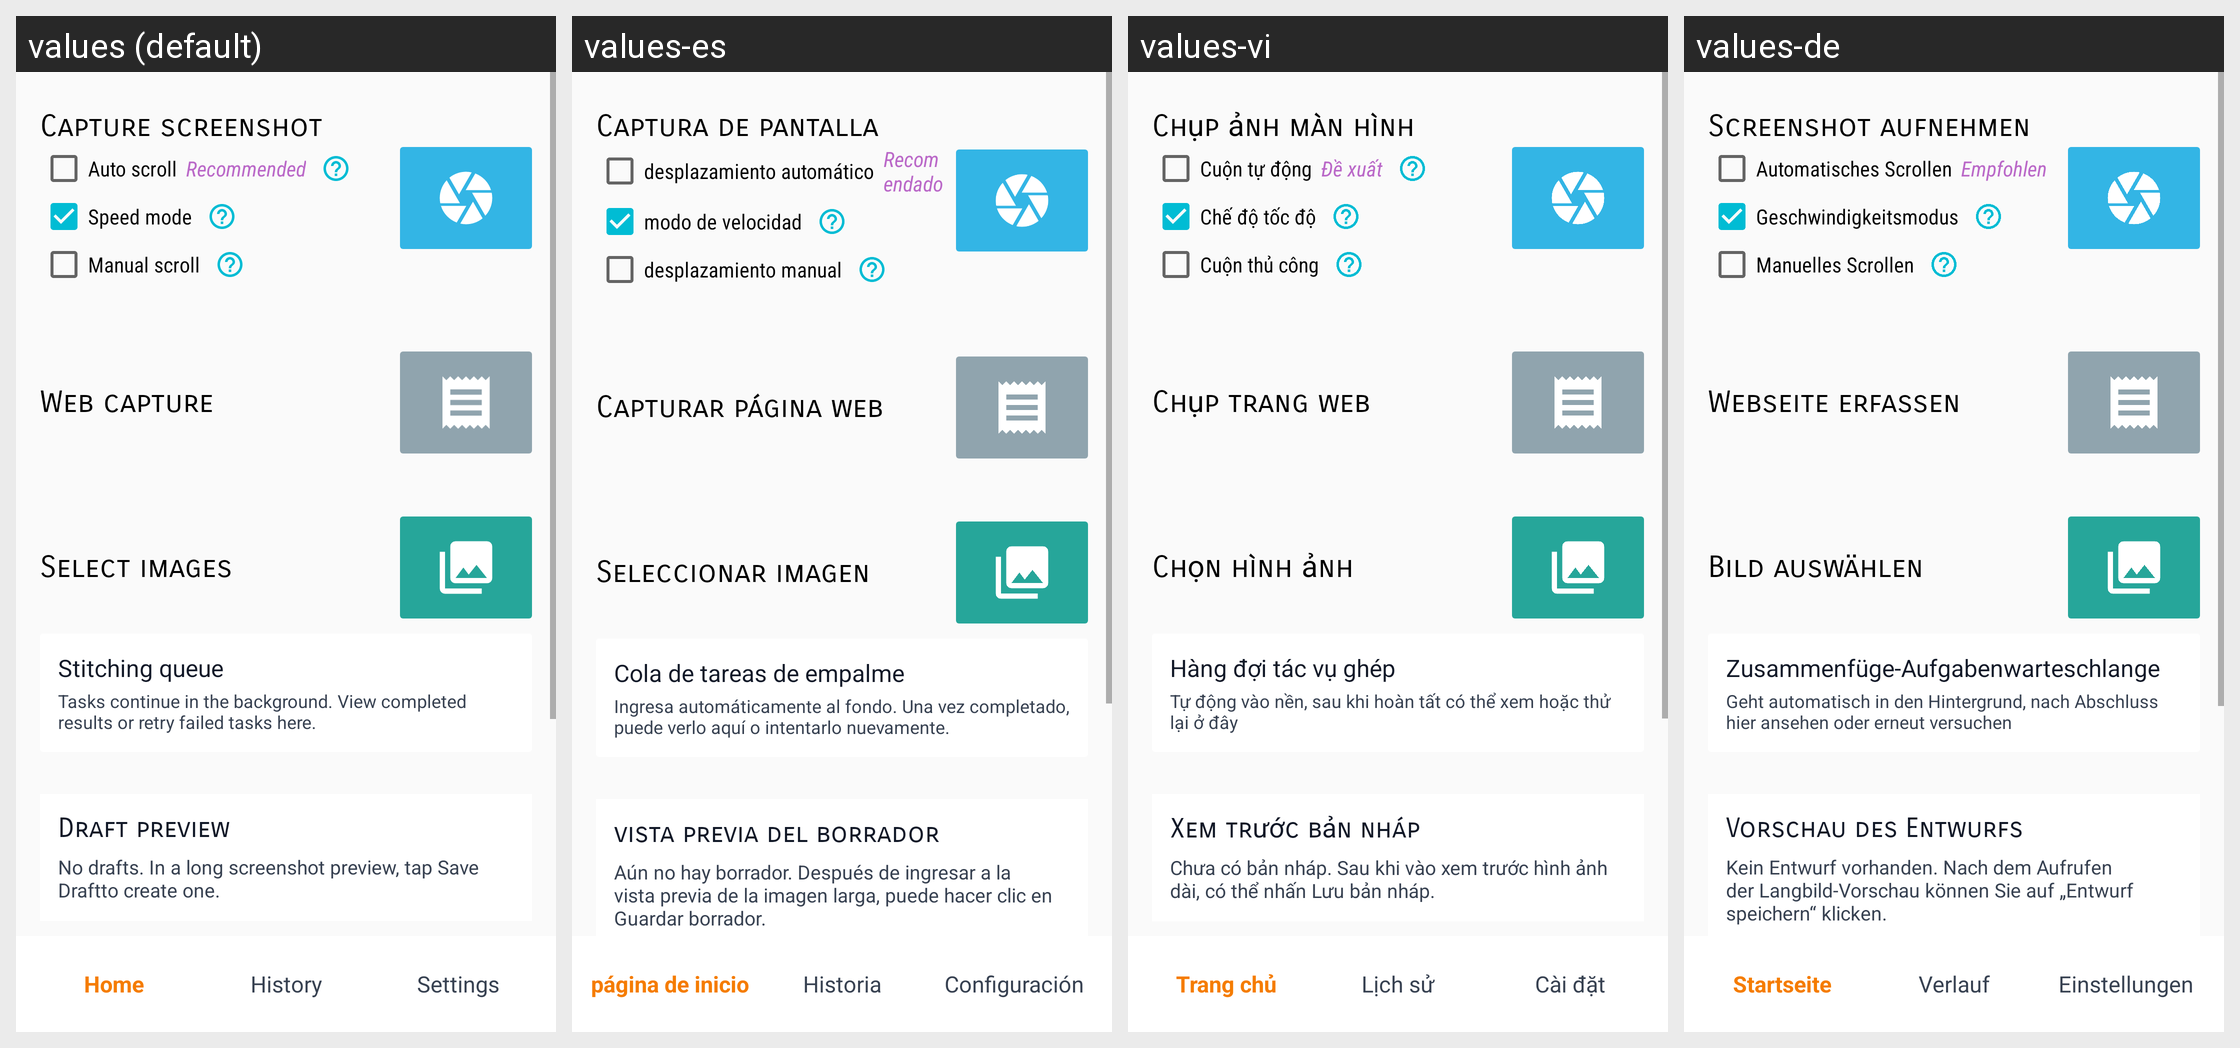

The Android screen above is rendered under several locales of the same app. Produce the string resources it draws, with the default and per-locale values.
Android screen res/layout/activity_main.xml rendered under 4 locales, left to right: values (default), values-es, values-vi, values-de. Device: Nexus 5 (rendered at 1080×1920; each locale shown at half size, 540×960, under a caption strip naming it); theme AppTheme.
Other locales in the repository, not shown: values-ar, values-fr, values-hi, values-it, values-ja, values-ko, values-nl, values-pl, values-pt-rBR, values-ru, values-th, values-tr, values-zh-rCN, values-zh-rTW.
Strings drawn on this screen, with the default value and each locale's value (text and hints the layout hard-codes, and strings that could not be matched under every locale, appear in the picture but are not listed):

capture_screenshot
  values: Capture screenshot
  values-es: Captura de pantalla
  values-vi: Chụp ảnh màn hình
  values-de: Screenshot aufnehmen

enable_auto_scroll
  values: Auto scroll
  values-es: desplazamiento automático
  values-vi: Cuộn tự động
  values-de: Automatisches Scrollen

auto_scroll_recommend
  values: Recommended
  values-es: Recomendado
  values-vi: Đề xuất
  values-de: Empfohlen

enable_speed_mode
  values: Speed mode
  values-es: modo de velocidad
  values-vi: Chế độ tốc độ
  values-de: Geschwindigkeitsmodus

disable_auto_capture
  values: Manual scroll
  values-es: desplazamiento manual
  values-vi: Cuộn thủ công
  values-de: Manuelles Scrollen

capture_web_page
  values: Web capture
  values-es: Capturar página web
  values-vi: Chụp trang web
  values-de: Webseite erfassen

select_images
  values: Select images
  values-es: Seleccionar imagen
  values-vi: Chọn hình ảnh
  values-de: Bild auswählen

c52_stitch_queue_entry
  values: Stitching queue
  values-es: Cola de tareas de empalme
  values-vi: Hàng đợi tác vụ ghép
  values-de: Zusammenfüge-Aufgabenwarteschlange

c52_stitch_queue_entry_summary
  values: Tasks continue in the background. View completed results or retry failed tasks here.
  values-es: Ingresa automáticamente al fondo. Una vez completado, puede verlo aquí o intentarlo nuevamente.
  values-vi: Tự động vào nền, sau khi hoàn tất có thể xem hoặc thử lại ở đây
  values-de: Geht automatisch in den Hintergrund, nach Abschluss hier ansehen oder erneut versuchen

draft_preview_title
  values: Draft preview
  values-es: vista previa del borrador
  values-vi: Xem trước bản nháp
  values-de: Vorschau des Entwurfs

draft_empty
  values: No drafts. In a long screenshot preview, tap Save Draftto create one.
  values-es: Aún no hay borrador. Después de ingresar a la vista previa de la imagen larga, puede hacer clic en Guardar borrador.
  values-vi: Chưa có bản nháp. Sau khi vào xem trước hình ảnh dài, có thể nhấn Lưu bản nháp.
  values-de: Kein Entwurf vorhanden. Nach dem Aufrufen der Langbild-Vorschau können Sie auf „Entwurf speichern“ klicken.

c13_history_title
  values: History
  values-es: Historia
  values-vi: Lịch sử
  values-de: Verlauf

nav_home
  values: Home
  values-es: página de inicio
  values-vi: Trang chủ
  values-de: Startseite

nav_history
  values: History
  values-es: Historia
  values-vi: Lịch sử
  values-de: Verlauf

nav_settings
  values: Settings
  values-es: Configuración
  values-vi: Cài đặt
  values-de: Einstellungen
